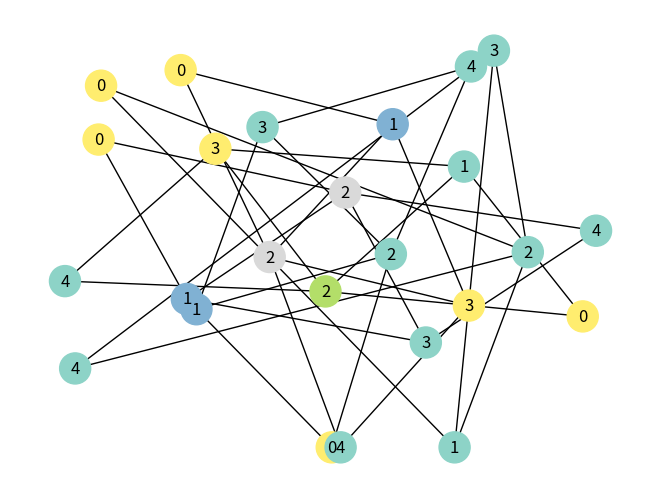

Python code for this plot:
import random

import matplotlib.pyplot as plt
import networkx as nx

# Randomized Graph Coloring

def randomized_graph_coloring(graph,max_colors):
    colors = [-1] * len(graph)
    for node in range(len(graph)):
        valid_color=[c for c in range(max_colors)
                     if all(colors[n] != c for n in graph[node])]
        colors[node]=random.choice(valid_color)
        visualize(graph, colors)
        plt.pause(1)
    return colors


def visualize(graph,colors):
    G = nx.Graph([(i,j) for i, adj in enumerate(graph) for j in adj])
    nx.draw(G, with_labels=True, node_color=colors,
            cmap=plt.cm.Set3, node_size=500)
    plt.draw()

# Example Graph
graph=[[1,2], [0,2,3], [0,1,3,4], [1,2,4], [2,3]]
plt.ion()
randomized_graph_coloring(graph,3)
plt.ioff()
plt.show()
